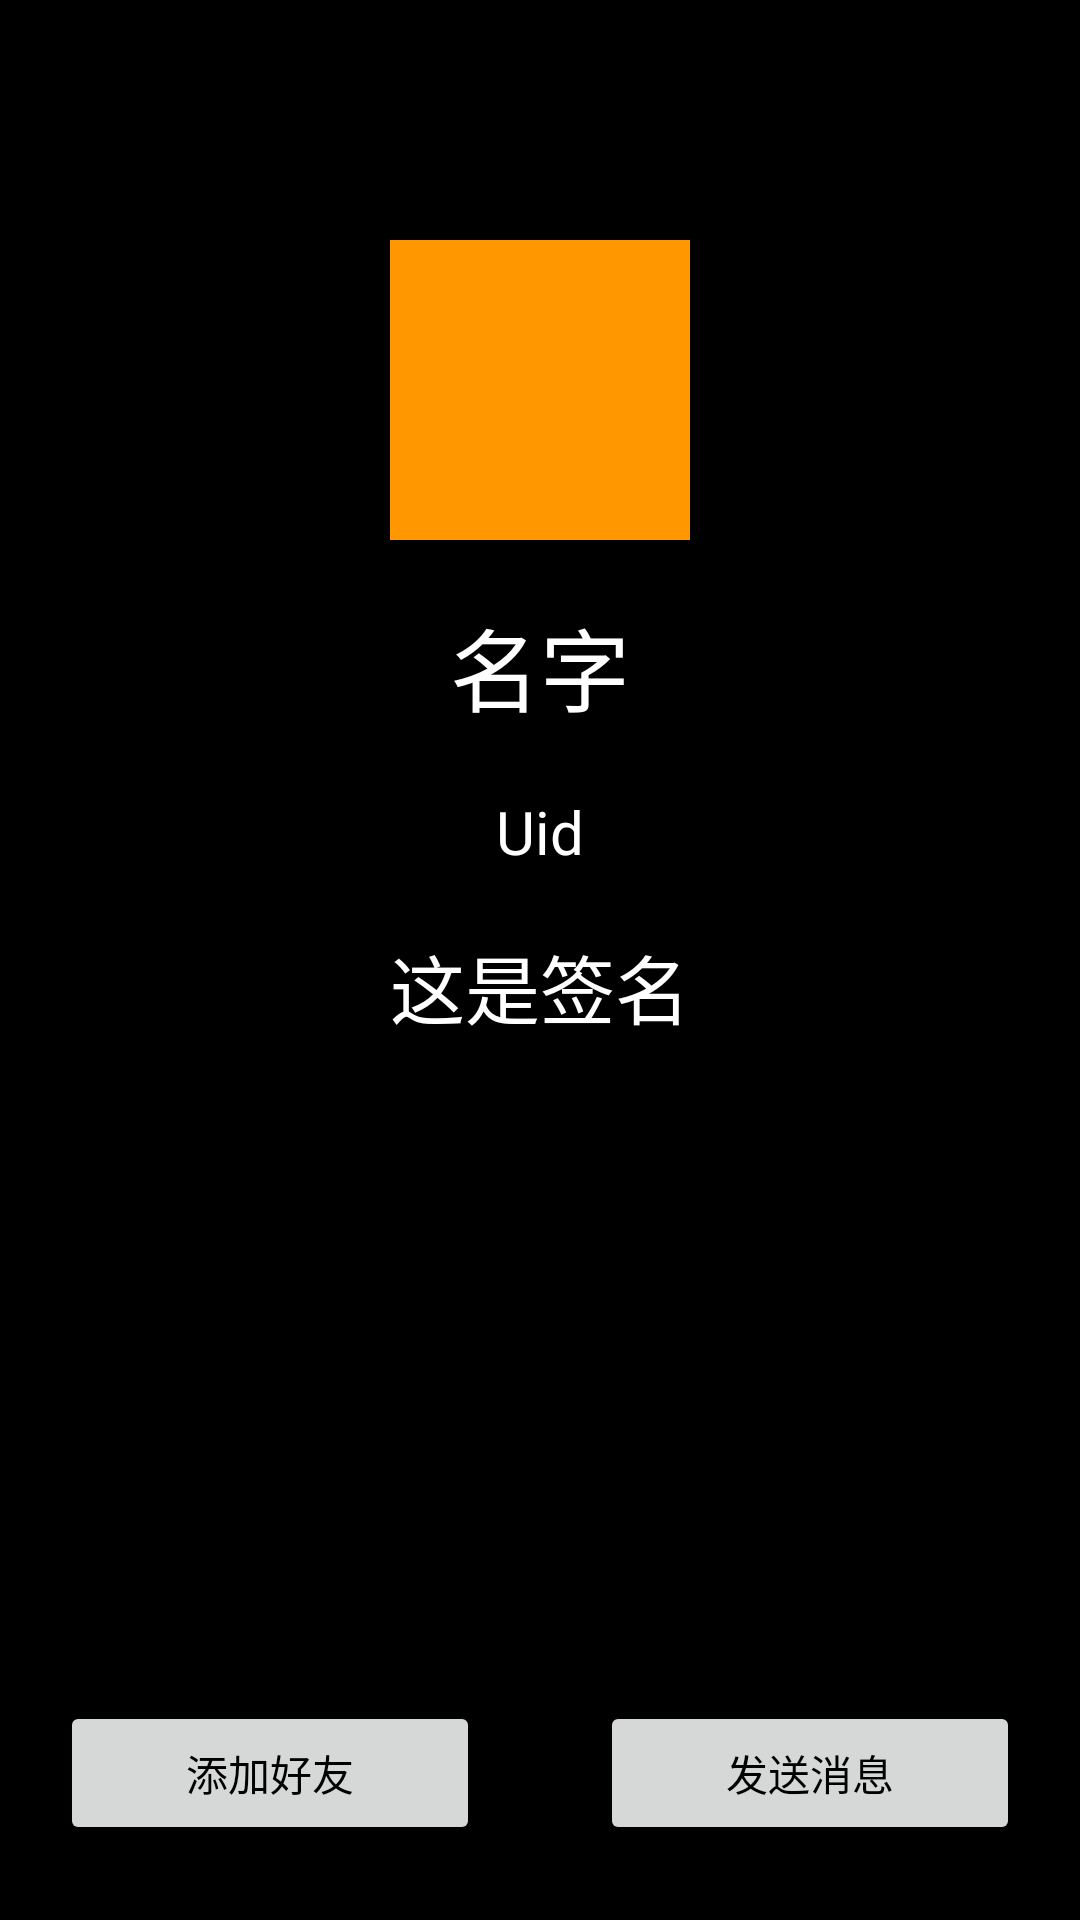

This screen was rendered from an Android layout file. Write that file and the resources it references.
<!-- AndroidManifest.xml: application theme Theme.NewChat -->
<!-- res/layout/activity_user_info.xml -->
<?xml version="1.0" encoding="utf-8"?>
<RelativeLayout xmlns:android="http://schemas.android.com/apk/res/android"
    xmlns:app="http://schemas.android.com/apk/res-auto"
    xmlns:tools="http://schemas.android.com/tools"
    android:layout_width="match_parent"
    android:layout_height="match_parent"
    android:background="@color/black"
    tools:context=".db.info.UserInfoActivity">

    <ImageView
        android:id="@+id/imageViewUserInfoBackground"
        android:layout_width="match_parent"
        android:layout_height="200dp"
        android:background="#14000000"
        />

    <LinearLayout
        android:layout_width="match_parent"
        android:layout_height="match_parent"
        android:orientation="vertical"
        >

        <ImageView
            android:id="@+id/imageViewUserInfoHeadImage"
            android:layout_width="100dp"
            android:layout_height="100dp"
            android:layout_gravity="center_horizontal"
            android:background="#FF9800"
            android:layout_marginTop="80dp"
            />

        <TextView
            android:id="@+id/textViewUserInfoName"
            android:layout_width="wrap_content"
            android:layout_height="wrap_content"
            android:text="名字"
            android:layout_marginTop="20dp"
            android:textColor="@color/white"
            android:layout_gravity="center_horizontal"
            android:textSize="30sp"
            />

        <TextView
            android:id="@+id/textViewUserInfoUid"
            android:layout_width="wrap_content"
            android:layout_height="wrap_content"
            android:text="Uid"
            android:textColor="@color/white"
            android:layout_gravity="center_horizontal"
            android:layout_marginTop="20dp"
            android:textSize="20sp"
            />

        <TextView
            android:id="@+id/textViewUserInfoSlogan"
            android:layout_width="wrap_content"
            android:layout_height="wrap_content"
            android:text="这是签名"
            android:textColor="@color/white"
            android:layout_gravity="center_horizontal"
            android:layout_marginTop="20dp"
            android:textSize="25sp"
            />

        <LinearLayout
            android:layout_marginTop="200dp"
            android:layout_width="match_parent"
            android:layout_height="wrap_content"
            >

            <Button
                android:id="@+id/buttonUserInfoAddFriend"
                android:layout_width="wrap_content"
                android:layout_height="wrap_content"
                android:text="添加好友"
                android:textColor="@color/black"
                android:layout_margin="20dp"
                android:layout_weight="1"
                />

            <Button
                android:id="@+id/buttonUserInfoSendMsg"
                android:layout_width="wrap_content"
                android:layout_height="wrap_content"
                android:text="发送消息"
                android:textColor="@color/black"
                android:layout_margin="20dp"
                android:layout_weight="1"
                />

        </LinearLayout>

    </LinearLayout>





</RelativeLayout>
<!-- resources referenced by this layout -->
<resources>
  <style name="Theme.NewChat" parent="Theme.MaterialComponents.DayNight.NoActionBar">
          
          <item name="colorPrimary">#FF9800</item>
          <item name="colorPrimaryVariant">@color/purple_700</item>
          <item name="colorOnPrimary">@color/white</item>
          
          <item name="colorSecondary">@color/teal_200</item>
          <item name="colorSecondaryVariant">@color/teal_700</item>
          <item name="colorOnSecondary">@color/black</item>
          <item name="colorAccent">#FF9800</item>
          // 被选中下划线
          <item name="colorControlActivated">#FF9800</item>
          // 未被选中下划线
          <item name="colorControlNormal">#90FF9800</item>
          
          <item name="android:statusBarColor" tools:targetApi="l">?attr/colorPrimaryVariant</item>
          
      </style>
  <!-- not gathered from this repository: default colours our renderer supplied (Android Studio template values) -->
  <color name="purple_700">#FF3700B3</color>
  <color name="teal_200">#FF03DAC5</color>
  <color name="teal_700">#FF018786</color>
  <color name="black">#FF000000</color>
  <color name="white">#FFFFFFFF</color>
</resources>
